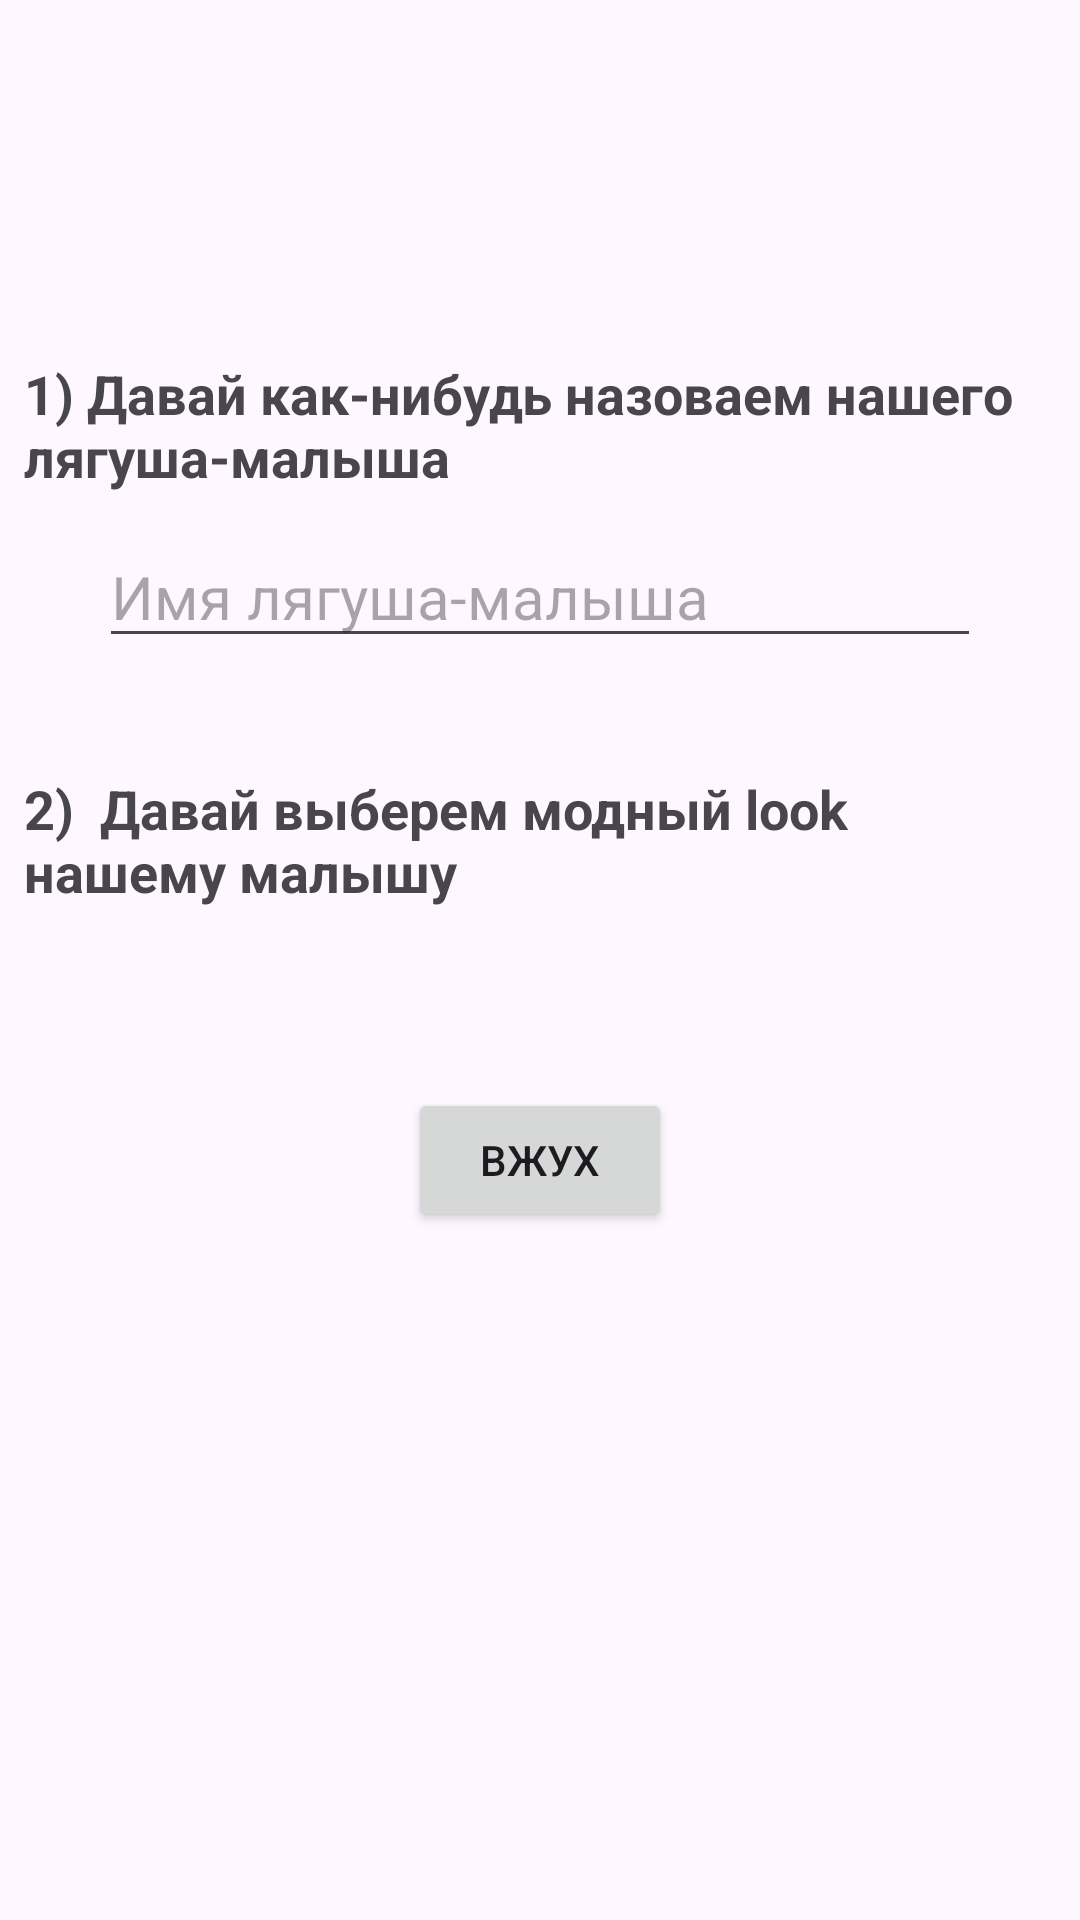

This screen was rendered from an Android layout file. Write that file and the resources it references.
<!-- AndroidManifest.xml: application theme Theme.ResultApiAndFragmentsHometask -->
<!-- res/layout/activity_info.xml -->
<?xml version="1.0" encoding="utf-8"?>
<LinearLayout xmlns:android="http://schemas.android.com/apk/res/android"
    xmlns:app="http://schemas.android.com/apk/res-auto"
    xmlns:tools="http://schemas.android.com/tools"
    android:layout_width="match_parent"
    android:layout_height="match_parent"
    android:orientation="vertical"
    tools:context=".InfoActivity">

    <Space
        android:layout_width="match_parent"
        android:layout_height="111dp" />

    <TextView
        android:id="@+id/textView"
        android:layout_width="wrap_content"
        android:layout_height="wrap_content"
        android:layout_margin="8dp"
        android:text="1) Давай как-нибудь назоваем нашего лягуша-малыша"
        android:textSize="18sp"
        android:textStyle="bold" />

    <EditText
        android:id="@+id/editTextText"
        android:layout_width="294dp"
        android:layout_height="wrap_content"
        android:layout_gravity="center"
        android:layout_margin="3dp"
        android:ems="10"
        android:hint="Имя лягуша-малыша"
        android:inputType="text"
        android:textSize="20sp" />

    <Space
        android:layout_width="match_parent"
        android:layout_height="27dp" />

    <TextView
        android:id="@+id/textView2"
        android:layout_width="match_parent"
        android:layout_height="wrap_content"
        android:layout_margin="8dp"
        android:text="2)  Давай выберем модный look нашему малышу"
        android:textSize="18sp"
        android:textStyle="bold" />

    <androidx.recyclerview.widget.RecyclerView
        android:id="@+id/skin_pick_list"
        android:layout_width="match_parent"
        android:layout_height="wrap_content"
        android:orientation="horizontal"
        app:layoutManager="androidx.recyclerview.widget.LinearLayoutManager"
        tools:listitem="@layout/skin_item" />

    <Space
        android:layout_width="match_parent"
        android:layout_height="52dp" />

    <Button
        android:id="@+id/button"
        android:layout_width="wrap_content"
        android:layout_height="wrap_content"
        android:layout_gravity="center"
        android:text="Вжух" />
</LinearLayout>
<!-- res/layout/skin_item.xml (included above) -->
<?xml version="1.0" encoding="utf-8"?>
<androidx.constraintlayout.widget.ConstraintLayout xmlns:android="http://schemas.android.com/apk/res/android"
    xmlns:app="http://schemas.android.com/apk/res-auto"
    android:layout_width="wrap_content"
    android:layout_height="wrap_content">

    <androidx.cardview.widget.CardView
        android:layout_width="wrap_content"
        android:layout_height="wrap_content"
        android:layout_margin="3dp"
        app:cardCornerRadius="5dp"
        app:layout_constraintBottom_toBottomOf="parent"
        app:layout_constraintEnd_toEndOf="parent"
        app:layout_constraintHorizontal_bias="0.0"
        app:layout_constraintStart_toStartOf="parent"
        app:layout_constraintTop_toTopOf="parent"
        app:layout_constraintVertical_bias="0.0">

        <LinearLayout
            android:layout_width="wrap_content"
            android:layout_height="wrap_content"
            android:layout_margin="5dp"
            android:background="#00FFFFFF"
            android:orientation="vertical">

            <ImageView
                android:id="@+id/skin_pic"
                android:layout_width="154dp"
                android:layout_height="130dp"
                android:layout_margin="3dp"
                android:src="@drawable/frog1" />

            <RadioButton
                android:id="@+id/radioButton"
                android:layout_width="match_parent"
                android:layout_height="wrap_content"
                android:text="RadioButton"
                android:textAlignment="center" />
        </LinearLayout>
    </androidx.cardview.widget.CardView>
</androidx.constraintlayout.widget.ConstraintLayout>
<!-- resources referenced by this layout -->
<resources>
  <!-- drawable frog1: png bitmap (drawable, 271667 bytes) -->
  <style name="Theme.ResultApiAndFragmentsHometask" parent="Base.Theme.ResultApiAndFragmentsHometask" />
  <style name="Base.Theme.ResultApiAndFragmentsHometask" parent="Theme.Material3.DayNight.NoActionBar">
          
          
      </style>
</resources>
